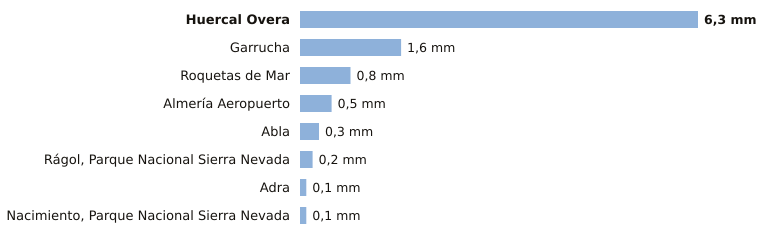

The table this chart was drawn from, first rows:
estacion, provincia, indicativo, mm_6_dias_anteriores, mm_hoy, mm_7_dias, horas_de_hoy
Huercal Overa, Almería, 6367X, 6.3, 0.0, 6.3, 1
Garrucha, Almería, 6340X, 1.6, 0.0, 1.6, 1
Roquetas de Mar, Almería, 6293X, 0.8, 0.0, 0.8, 1
Almería Aeropuerto, Almería, 6325O, 0.5, 0.0, 0.5, 1
Abla, Almería, 6302X, 0.3, 0.0, 0.3, 1
Rágol, Parque Nacional Sierra Nevada, Almería, 6312E, 0.2, 0.0, 0.2, 1
Adra, Almería, 6277C, 0.1, 0.0, 0.1, 1
Nacimiento, Parque Nacional Sierra Nevad…, Almería, 6335O, 0.1, 0.0, 0.1, 1
